Photos from the image-classification dataset "dataset_cleaned" in the GitHub repository Diogo-Rodriigues/AP_Modulo2. Its 4 classes are: biliary leaks, lithiasis, normal, stricture.

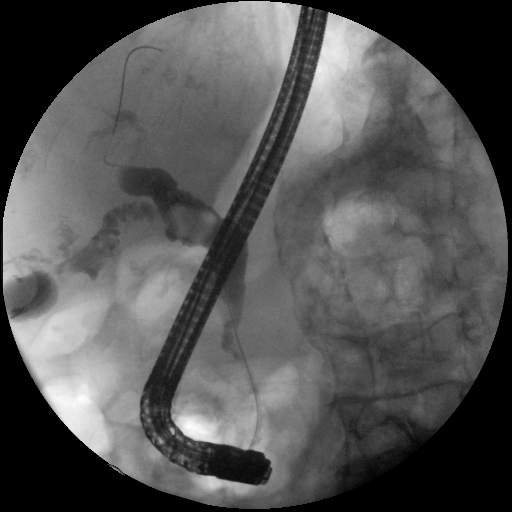
Label: lithiasis

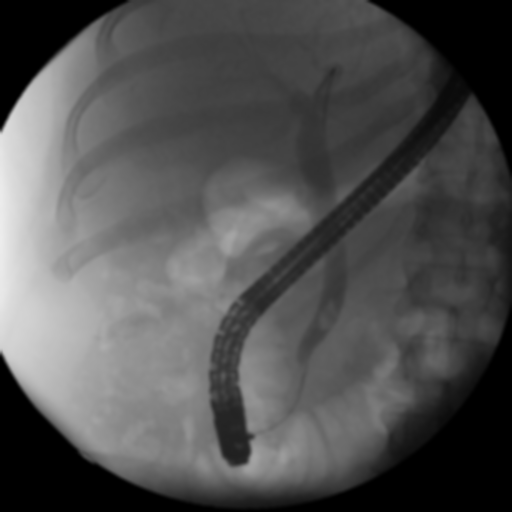
Label: lithiasis

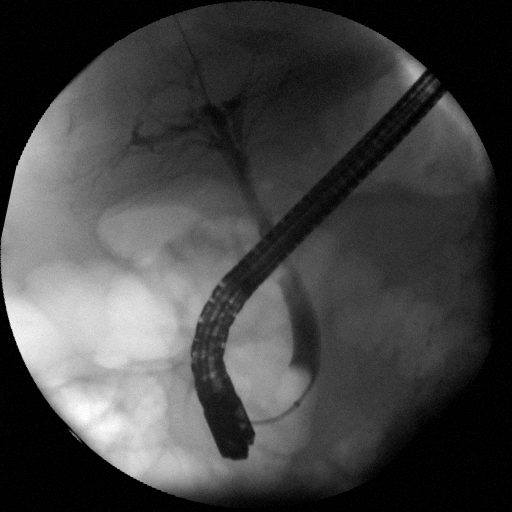
Label: normal

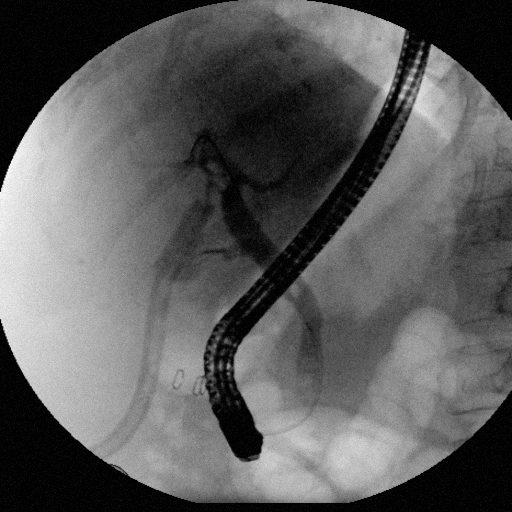
Label: biliary leaks

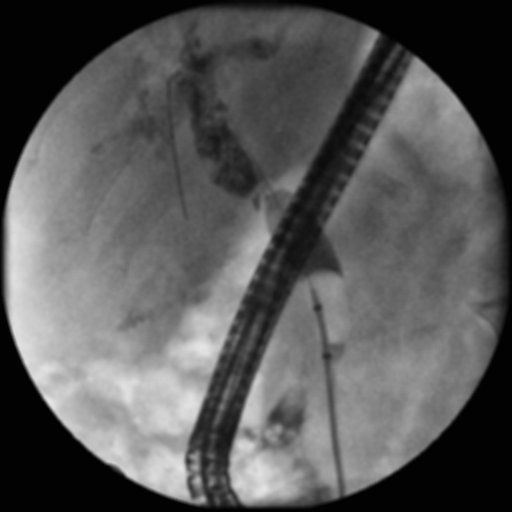
Label: stricture

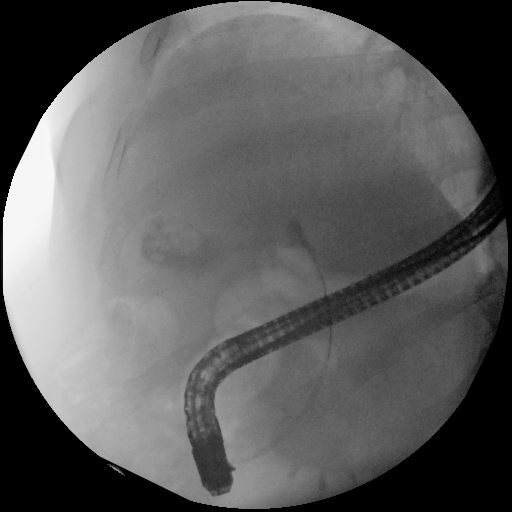
Label: normal
